Run: headless pygame with SDL's dummy video driver; simulated clock (each Clock.tick advances the game by its frame time, no real sleeping); random seed 0; keys injected as events and as key.get_pressed() state; no mouse input.
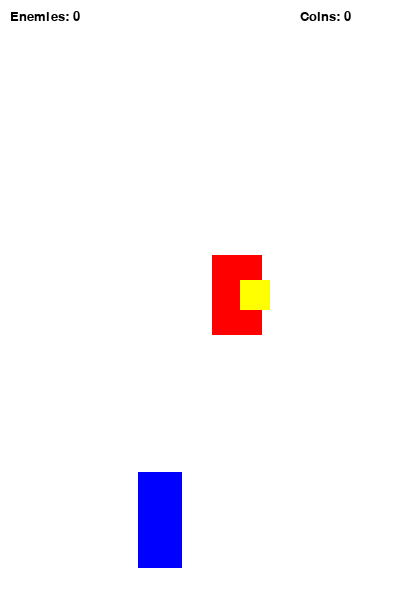
Frame 1 of 4 · flips 1–60 · no input
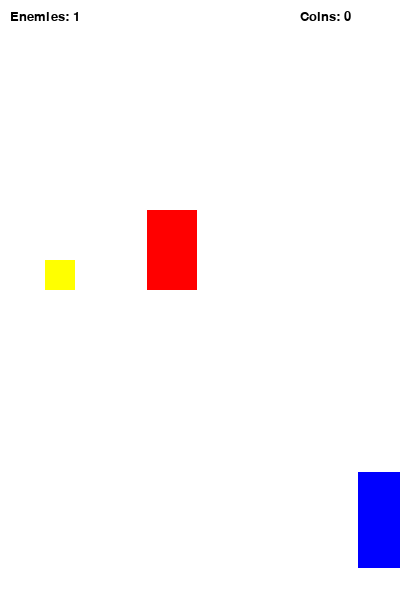
Frame 2 of 4 · flips 61–180 · tapped SPACE, RETURN · held RIGHT (→), D
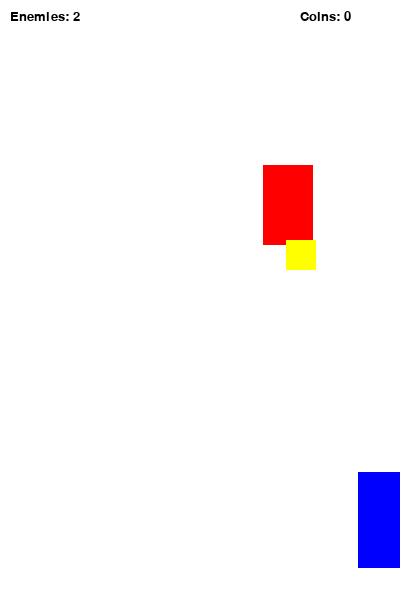
Frame 3 of 4 · flips 181–300 · held DOWN (↓), S
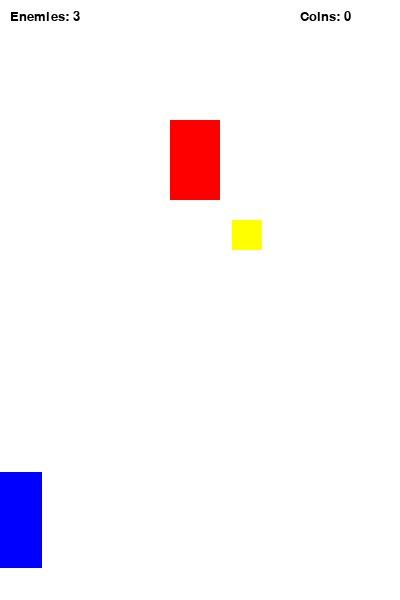
Frame 4 of 4 · flips 301–420 · held LEFT (←), A, UP (↑), W

The pygame program that drew these frames:

import pygame
import sys
import random
import time

pygame.init()

FPS = 60
SCREEN_WIDTH = 400
SCREEN_HEIGHT = 600
SPEED = 5
SCORE = 0
COIN_SCORE = 0

WHITE = (255, 255, 255)
RED = (255, 0, 0)
GREEN = (0, 255, 0)
BLUE = (0, 0, 255)
BLACK = (0, 0, 0)
YELLOW = (255, 255, 0)

font = pygame.font.SysFont("Verdana", 60)
font_small = pygame.font.SysFont("Verdana", 20)
game_over = font.render("Game Over", True, BLACK)

DISPLAYSURF = pygame.display.set_mode((400, 600))
pygame.display.set_caption("Racer")


class Enemy(pygame.sprite.Sprite):
    def __init__(self):
        super().__init__()
        self.image = pygame.Surface((50, 80))
        self.image.fill(RED)
        self.rect = self.image.get_rect()
        self.rect.center = (random.randint(40, SCREEN_WIDTH - 40), 0)

    def move(self):
        global SCORE
        self.rect.move_ip(0, SPEED)
        if (self.rect.top > 600):
            SCORE += 1
            self.rect.top = 0
            self.rect.center = (random.randint(40, SCREEN_WIDTH - 40), 0)


class Coin(pygame.sprite.Sprite):
    def __init__(self):
        super().__init__()
        self.image = pygame.Surface((30, 30))
        self.image.fill(YELLOW)
        self.rect = self.image.get_rect()
        self.rect.center = (random.randint(40, SCREEN_WIDTH - 40), 0)

    def move(self):
        self.rect.move_ip(0, SPEED)
        if self.rect.top > 600:
            self.rect.top = 0
            self.rect.center = (random.randint(40, SCREEN_WIDTH - 40), 0)

    def reset(self):
        self.rect.top = 0
        self.rect.center = (random.randint(40, SCREEN_WIDTH - 40), 0)


class Player(pygame.sprite.Sprite):
    def __init__(self):
        super().__init__()
        self.image = pygame.Surface((44, 96))
        self.image.fill(BLUE)
        self.rect = self.image.get_rect()
        self.rect.center = (160, 520)

    def move(self):
        pressed_keys = pygame.key.get_pressed()
        if self.rect.left > 0:
            if pressed_keys[pygame.K_LEFT]:
                self.rect.move_ip(-5, 0)
        if self.rect.right < SCREEN_WIDTH:
            if pressed_keys[pygame.K_RIGHT]:
                self.rect.move_ip(5, 0)


P1 = Player()
E1 = Enemy()
C1 = Coin()

enemies = pygame.sprite.Group()
enemies.add(E1)
coins = pygame.sprite.Group()
coins.add(C1)
all_sprites = pygame.sprite.Group()
all_sprites.add(P1)
all_sprites.add(E1)
all_sprites.add(C1)

INC_SPEED = pygame.USEREVENT + 1
pygame.time.set_timer(INC_SPEED, 1000)

clock = pygame.time.Clock()

while True:
    for event in pygame.event.get():
        if event.type == INC_SPEED:
            SPEED += 0.5
        if event.type == pygame.QUIT:
            pygame.quit()
            sys.exit()

    DISPLAYSURF.fill(WHITE)
    scores = font_small.render(f"Enemies: {SCORE}", True, BLACK)
    coin_text = font_small.render(f"Coins: {COIN_SCORE}", True, BLACK)
    DISPLAYSURF.blit(scores, (10, 10))
    DISPLAYSURF.blit(coin_text, (SCREEN_WIDTH - 100, 10))

    for entity in all_sprites:
        DISPLAYSURF.blit(entity.image, entity.rect)
        entity.move()

    if pygame.sprite.spritecollideany(P1, enemies):
        DISPLAYSURF.fill(RED)
        DISPLAYSURF.blit(game_over, (30, 250))
        pygame.display.update()
        time.sleep(2)
        pygame.quit()
        sys.exit()

    collided_coins = pygame.sprite.spritecollide(P1, coins, False)
    for coin in collided_coins:
        COIN_SCORE += 1
        coin.reset()

    pygame.display.update()
    clock.tick(FPS)
